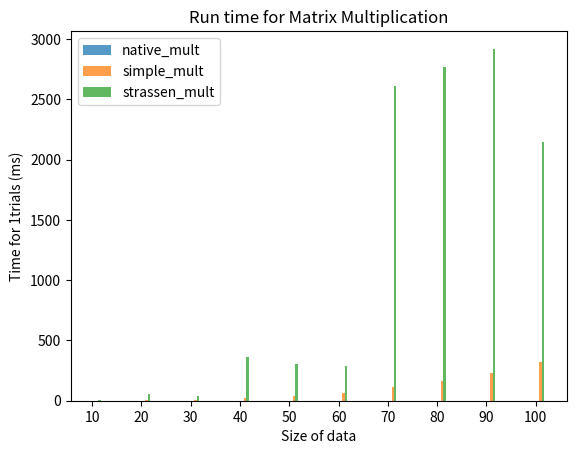

Generate this figure with matplotlib:
# CSCI 323/700
# Summer 2022
# Assignment 3 - Empirical Performance of Matrix Multiplication
# [redacted]

import numpy as np
import random
import time
import pandas as pd
import matplotlib.pyplot as plt

assn_num = 3


def random_matrix(mn, mx, rows, cols):
    matrix = [[random.randint(mn, mx) for col in range(0, cols)] for row in range(0, rows)]
    return np.array(matrix)

def all_ones_matrix(mn, nx, rows, cols):
    matrix = [[1 for col in range(0, cols)] for row in range(0, rows)]
    return np.array(matrix)


# From https://stackoverflow.com/questions/17870612/printing-a-two-dimensional-array-in-python
def print_matrix(matrix):
    print('\n'.join([''.join(['{:4}'.format(item) for item in row])for row in matrix]) + "\n")


def native_mult(m1, m2):
    return np.dot(m1, m2)


# From https://www.geeksforgeeks.org/c-program-multiply-two-matrices/
def simple_mult(m1, m2):
    rows = len(m1)
    cols = len(m2[0])
    m3 = [[0 for x in range(cols)]for y in range(rows)]
    for i in range(rows):
        for j in range(cols):
            m3[i][j] = 0
            for x in range(cols):
                m3[i][j] += m1[i][x] * m2[x][j]
    return m3


# From https://www.interviewbit.com/blog/strassens-matrix-multiplication/
def strassen_mult(m1, m2):
    if len(m1) == 1 or len(m2) == 1:
        return m1 * m2

    n = m1.shape[0]
    if n % 2 == 1:
        m1 = np.pad(m1, (0, 1), mode='constant')
        m2 = np.pad(m2, (0, 1), mode='constant')

    m = int(np.ceil(n / 2))
    a = m1[: m, : m]
    b = m1[: m, m:]
    c = m1[m:, : m]
    d = m1[m:, m:]
    e = m2[: m, : m]
    f = m2[: m, m:]
    g = m2[m:, : m]
    h = m2[m:, m:]
    p1 = strassen_mult(a, f - h)
    p2 = strassen_mult(a + b, h)
    p3 = strassen_mult(c + d, e)
    p4 = strassen_mult(d, g - e)
    p5 = strassen_mult(a + d, e + h)
    p6 = strassen_mult(b - d, g + h)
    p7 = strassen_mult(a - c, e + f)
    result = np.zeros((2 * m, 2 * m), dtype=np.int32)
    result[: m, : m] = p5 + p4 - p2 + p6
    result[: m, m:] = p1 + p2
    result[m:, : m] = p3 + p4
    result[m:, m:] = p1 + p5 - p3 - p7

    return result[: n, : n]


def plot_time(dict_algs, sizes, algs, trials):
    alg_num = 0
    plt.xticks([j for j in range(len(sizes))], [str(size) for size in sizes])
    for algs in algs:
        alg_num += 1
        d = dict_algs[algs.__name__]
        x_axis = [j + 0.05 * alg_num for j in range(len(sizes))]
        y_axis = [d[i] for i in sizes]
        plt.bar(x_axis, y_axis, width=0.05, alpha=0.75, label=algs.__name__)
    plt.legend()
    plt.title("Run time for Matrix Multiplication")
    plt.xlabel("Size of data")
    plt.ylabel("Time for " + str(trials) + "trials (ms)")
    plt.savefig("Assignment" + str(assn_num) + ".png")
    plt.show()


def main():
    sizes = [10 * i for i in range(1, 11)]
    trials = 1
    algs = [native_mult, simple_mult, strassen_mult]
    dict_algs= {}
    for alg in algs:
        dict_algs[alg.__name__] = {}
    for size in sizes:
        for alg in algs:
            dict_algs[alg.__name__][size] = 0
        for trial in range(1, trials + 1):
            m1 = all_ones_matrix(-1, 1, size, size)
            m2 = all_ones_matrix(-1, 1, size, size)
            #m1 = random_matrix(-1, 1, size, size)
            #m2 = random_matrix(-1, 1, size, size)
            for alg in algs:
                start_time = time.time()
                m3 = alg(m1, m2)
                end_time = time.time()
                net_time = end_time - start_time
                dict_algs[alg.__name__][size] += 1000 * net_time
    pd.set_option("display.max_rows", 500)
    pd.set_option("display.max_columns", 500)
    pd.set_option("display.width", 1000)
    df = pd.DataFrame.from_dict(dict_algs).T
    print(df)
    plot_time(dict_algs, sizes, algs, trials)


if __name__ == "__main__":
    main()

